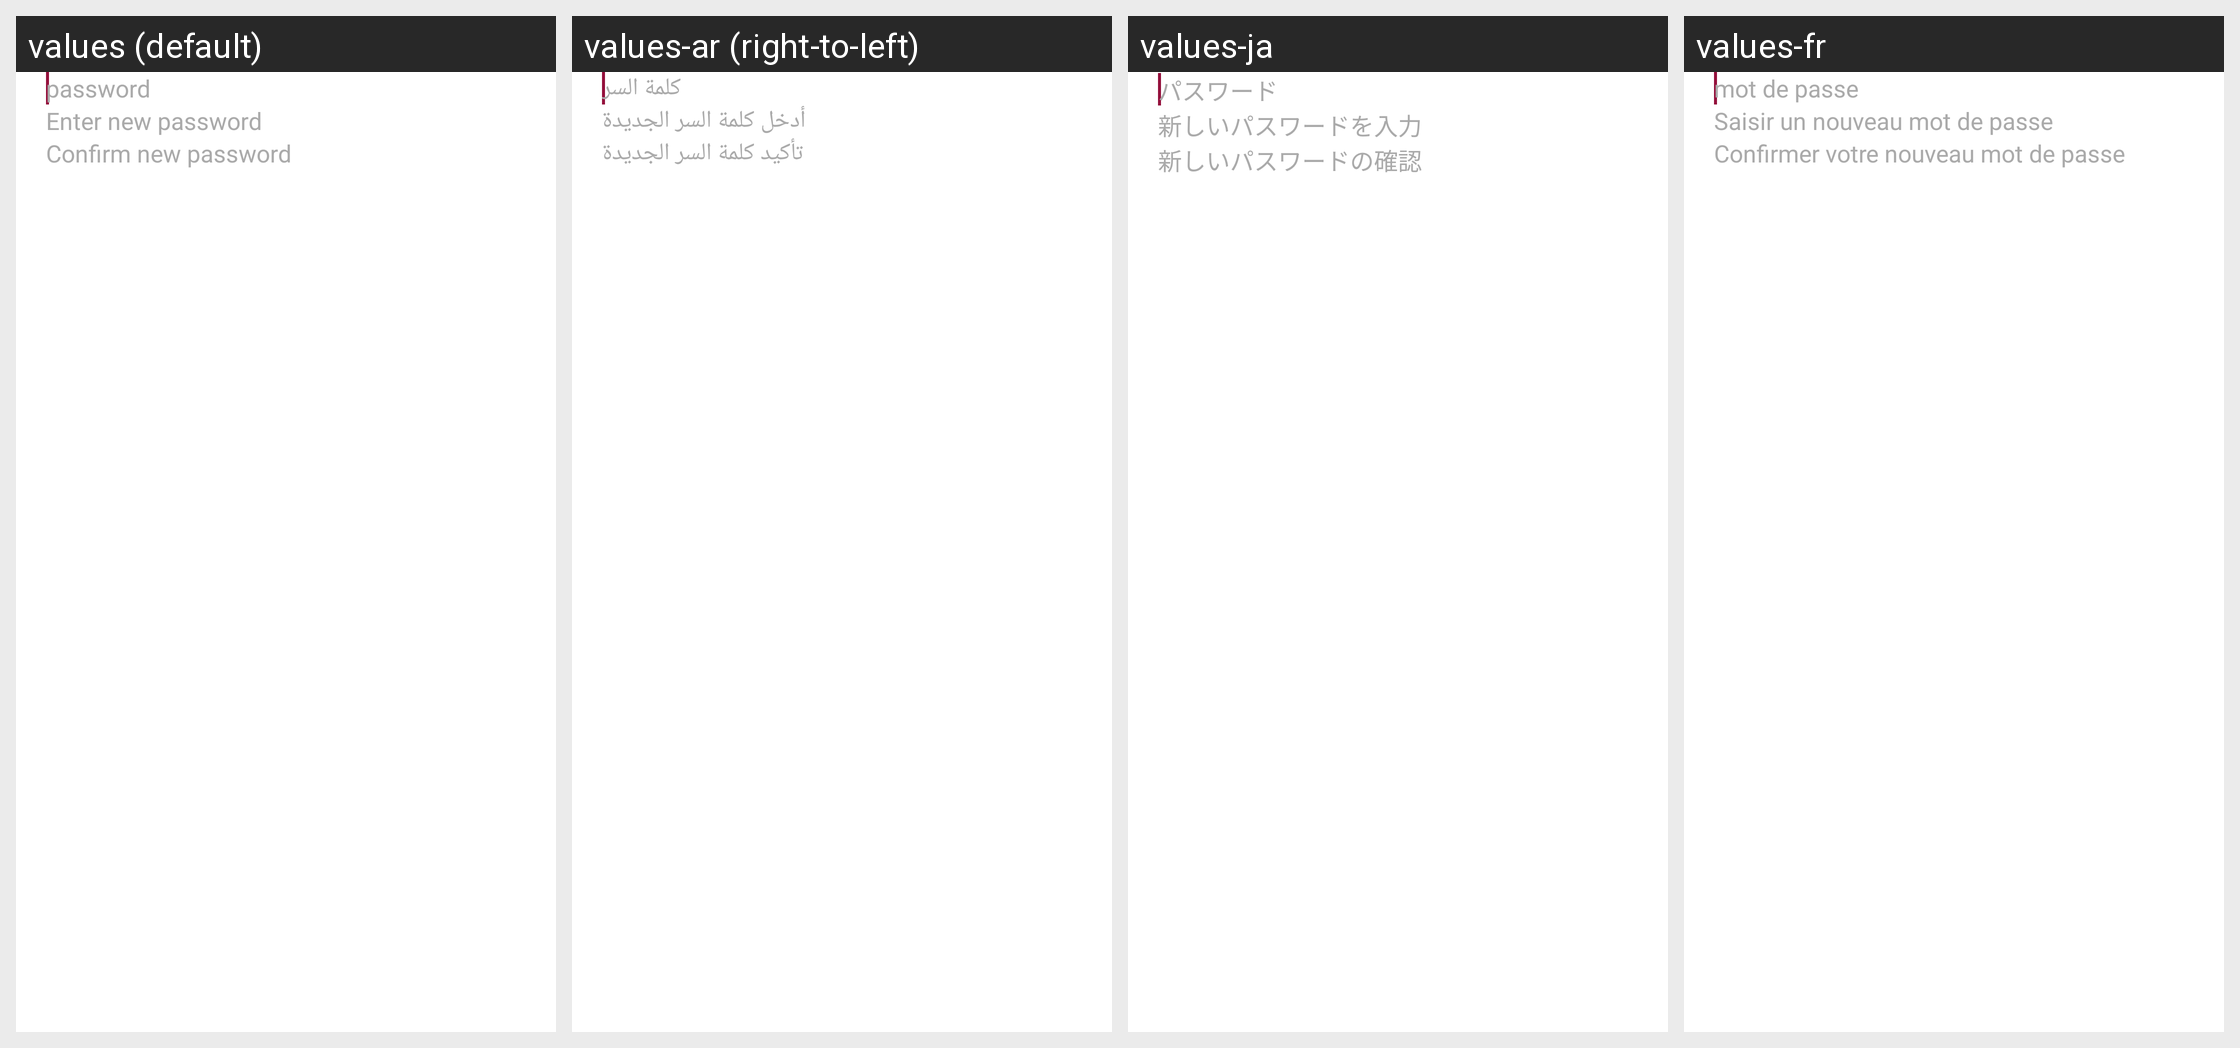

Locale-by-locale string values for the Android screen shown in this grid:
Android screen res/layout/settings_change_passphrase.xml rendered under 4 locales, left to right: values (default), values-ar (right-to-left), values-ja, values-fr. Device: Nexus 5 (rendered at 1080×1920; each locale shown at half size, 540×960, under a caption strip naming it); theme AppTheme.
Other locales in the repository, not shown: values-az, values-br, values-de, values-es, values-es-rUS, values-fa, values-hi, values-hu, values-it, values-nb-rNO, values-nl, values-pt-rBR, values-ru, values-ta, values-te, values-tr, values-uk, values-zh, values-zh-rTW.
Strings drawn on this screen, with the default value and each locale's value (text and hints the layout hard-codes, and strings that could not be matched under every locale, appear in the picture but are not listed):

lock_screen_passphrase_hint
  values: password
  values-ar: كلمة السر
  values-ja: パスワード
  values-fr: mot de passe

lock_screen_passphrase_not_set_enter
  values: Enter new password
  values-ar: أدخل كلمة السر الجديدة
  values-ja: 新しいパスワードを入力
  values-fr: Saisir un nouveau mot de passe

lock_screen_passphrase_not_set_confirm
  values: Confirm new password
  values-ar: تأكيد كلمة السر الجديدة
  values-ja: 新しいパスワードの確認
  values-fr: Confirmer votre nouveau mot de passe
